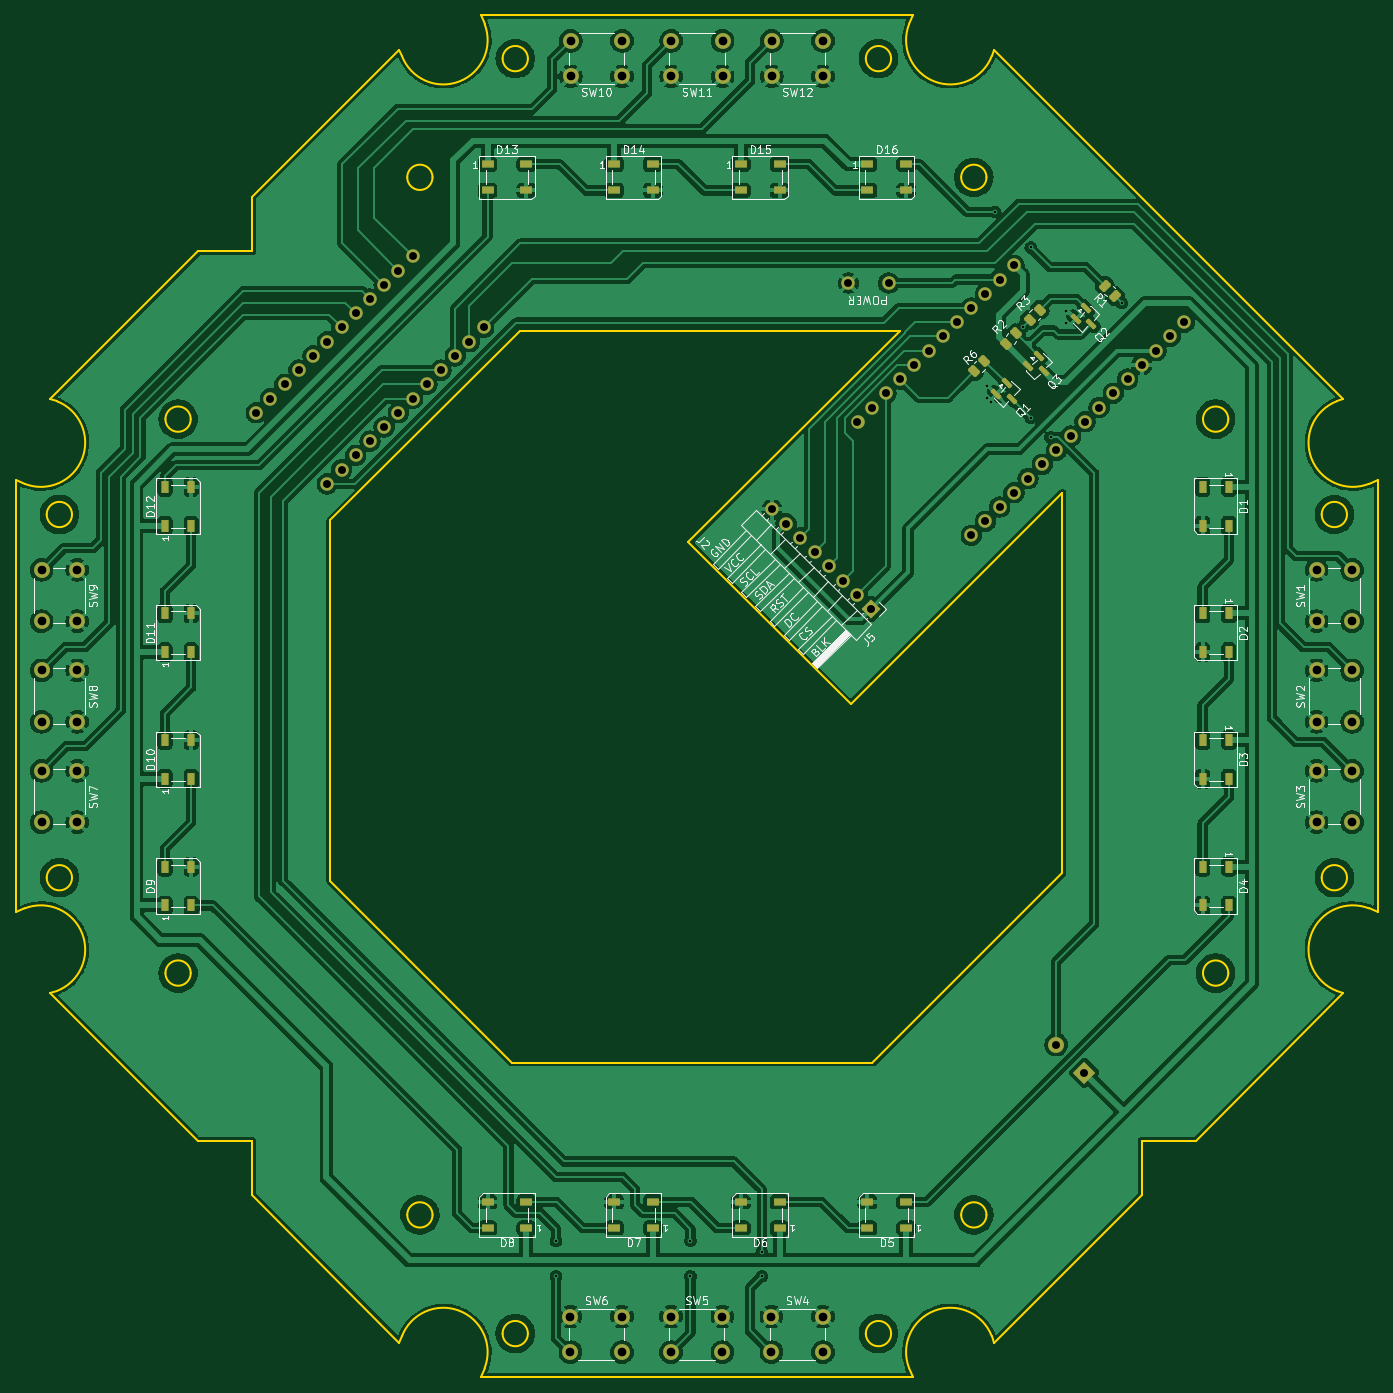
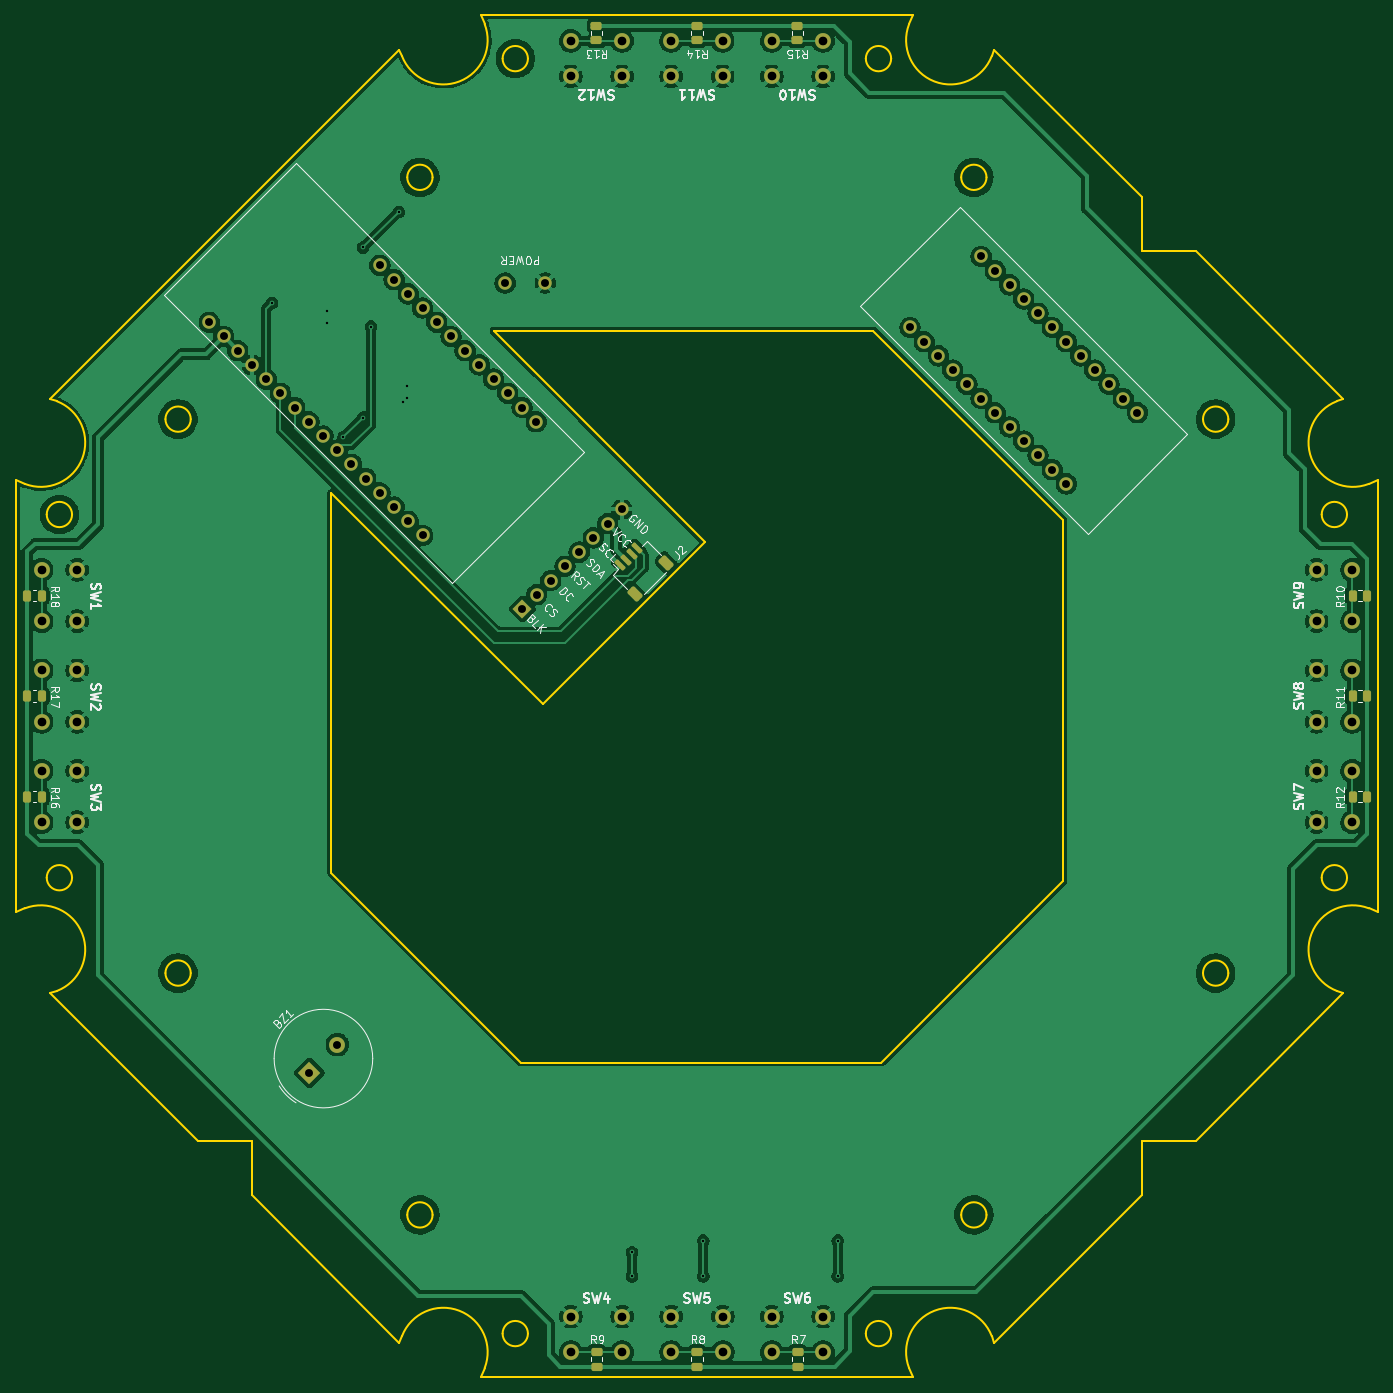
Circuit board: 11 layer files. Board 172.1 x 172.1 mm.
- bottom_copper: FarmGameV2-B_Cu.gbr (225124 bytes)
- bottom_mask: FarmGameV2-B_Mask.gbr (6155 bytes)
- paste: FarmGameV2-B_Paste.gbr (2673 bytes)
- bottom_silk: FarmGameV2-B_Silkscreen.gbr (59809 bytes)
- outline: FarmGameV2-Edge_Cuts.gbr (5709 bytes)
- top_copper: FarmGameV2-F_Cu.gbr (362831 bytes)
- top_mask: FarmGameV2-F_Mask.gbr (7793 bytes)
- paste: FarmGameV2-F_Paste.gbr (4276 bytes)
- top_silk: FarmGameV2-F_Silkscreen.gbr (87814 bytes)
- drill: FarmGameV2-NPTH.drl (264 bytes)
- drill: FarmGameV2-PTH.drl (2509 bytes)

=== bottom_copper: FarmGameV2-B_Cu.gbr (225124 bytes, source omitted) ===
=== bottom_mask: FarmGameV2-B_Mask.gbr (6155 bytes, source omitted) ===
=== paste: FarmGameV2-B_Paste.gbr (2673 bytes, source withheld) ===
=== bottom_silk: FarmGameV2-B_Silkscreen.gbr (59809 bytes, source omitted) ===
=== outline: FarmGameV2-Edge_Cuts.gbr ===
%TF.GenerationSoftware,KiCad,Pcbnew,10.0.1*%
%TF.CreationDate,2026-04-28T09:53:27+02:00*%
%TF.ProjectId,FarmGameV2,4661726d-4761-46d6-9556-322e6b696361,rev?*%
%TF.SameCoordinates,Original*%
%TF.FileFunction,Profile,NP*%
%FSLAX46Y46*%
G04 Gerber Fmt 4.6, Leading zero omitted, Abs format (unit mm)*
G04 Created by KiCad (PCBNEW 10.0.1) date 2026-04-28 09:53:27*
%MOMM*%
%LPD*%
G01*
G04 APERTURE LIST*
%TA.AperFunction,Profile*%
%ADD10C,0.200000*%
%TD*%
G04 APERTURE END LIST*
D10*
X27250000Y-77437892D02*
X28394914Y-77880403D01*
X27250000Y-131953457D02*
X27250000Y-77437892D01*
X28394913Y-131510946D02*
X27250000Y-131953457D01*
X28394913Y-131510946D02*
G75*
G02*
X32432643Y-141957808I2018857J-5223434D01*
G01*
X31610103Y-67115636D02*
X50229634Y-48496105D01*
X31610103Y-142275713D02*
X32432640Y-141957801D01*
X32432641Y-67433548D02*
G75*
G02*
X28394914Y-77880403I-2018865J-5223427D01*
G01*
X32432641Y-67433548D02*
X31610103Y-67115636D01*
X34350000Y-81745674D02*
G75*
G02*
X31150000Y-81745674I-1600000J0D01*
G01*
X31150000Y-81745674D02*
G75*
G02*
X34350000Y-81745674I1600000J0D01*
G01*
X34350000Y-127645674D02*
G75*
G02*
X31150000Y-127645674I-1600000J0D01*
G01*
X31150000Y-127645674D02*
G75*
G02*
X34350000Y-127645674I1600000J0D01*
G01*
X49350000Y-69695674D02*
G75*
G02*
X46150000Y-69695674I-1600000J0D01*
G01*
X46150000Y-69695674D02*
G75*
G02*
X49350000Y-69695674I1600000J0D01*
G01*
X49350000Y-139695675D02*
G75*
G02*
X46150000Y-139695675I-1600000J0D01*
G01*
X46150000Y-139695675D02*
G75*
G02*
X49350000Y-139695675I1600000J0D01*
G01*
X50229634Y-48496105D02*
X57108314Y-48496105D01*
X50229634Y-160895244D02*
X31610103Y-142275713D01*
X57108314Y-41617425D02*
X75727845Y-22997894D01*
X57108314Y-48496105D02*
X57108314Y-41617425D01*
X57108314Y-160895244D02*
X50229634Y-160895244D01*
X57108314Y-167773924D02*
X57108314Y-160895244D01*
X67000000Y-82500000D02*
X67000000Y-128000000D01*
X67000000Y-82500011D02*
X91000000Y-58500001D01*
X67000000Y-128000000D02*
X90000009Y-151000000D01*
X75727845Y-22997894D02*
X76045755Y-23820425D01*
X75727845Y-186393455D02*
X57108314Y-167773924D01*
X76045754Y-185570927D02*
X75727845Y-186393455D01*
X76045754Y-185570927D02*
G75*
G02*
X86492609Y-189608645I5223426J-2018863D01*
G01*
X79907883Y-39137791D02*
G75*
G02*
X76707883Y-39137791I-1600000J0D01*
G01*
X76707883Y-39137791D02*
G75*
G02*
X79907883Y-39137791I1600000J0D01*
G01*
X79907883Y-170253557D02*
G75*
G02*
X76707883Y-170253557I-1600000J0D01*
G01*
X76707883Y-170253557D02*
G75*
G02*
X79907883Y-170253557I1600000J0D01*
G01*
X86050101Y-18637791D02*
X140565666Y-18637791D01*
X86050101Y-190753558D02*
X86492611Y-189608646D01*
X86492609Y-19782699D02*
G75*
G02*
X76045753Y-23820426I-5223429J-2018861D01*
G01*
X86492609Y-19782699D02*
X86050101Y-18637791D01*
X90000009Y-151000000D02*
X135500000Y-151000010D01*
X91957883Y-24137791D02*
G75*
G02*
X88757883Y-24137791I-1600000J0D01*
G01*
X88757883Y-24137791D02*
G75*
G02*
X91957883Y-24137791I1600000J0D01*
G01*
X91957883Y-185253558D02*
G75*
G02*
X88757883Y-185253558I-1600000J0D01*
G01*
X88757883Y-185253558D02*
G75*
G02*
X91957883Y-185253558I1600000J0D01*
G01*
X132750000Y-105750000D02*
X112250000Y-85250000D01*
X135500000Y-151000010D02*
X159500000Y-127000000D01*
X137857883Y-24137791D02*
G75*
G02*
X134657883Y-24137791I-1600000J0D01*
G01*
X134657883Y-24137791D02*
G75*
G02*
X137857883Y-24137791I1600000J0D01*
G01*
X137857883Y-185253558D02*
G75*
G02*
X134657883Y-185253558I-1600000J0D01*
G01*
X134657883Y-185253558D02*
G75*
G02*
X137857883Y-185253558I1600000J0D01*
G01*
X139000000Y-58500000D02*
X91000000Y-58500000D01*
X139000000Y-58500000D02*
X112250000Y-85250000D01*
X140123160Y-189608657D02*
X140565666Y-190753558D01*
X140123160Y-189608657D02*
G75*
G02*
X150563856Y-185555017I5223440J2018857D01*
G01*
X140565666Y-18637791D02*
X140123156Y-19782703D01*
X140565666Y-190753558D02*
X86050101Y-190753558D01*
X149907884Y-39137791D02*
G75*
G02*
X146707884Y-39137791I-1600000J0D01*
G01*
X146707884Y-39137791D02*
G75*
G02*
X149907884Y-39137791I1600000J0D01*
G01*
X149907884Y-170253557D02*
G75*
G02*
X146707884Y-170253557I-1600000J0D01*
G01*
X146707884Y-170253557D02*
G75*
G02*
X149907884Y-170253557I1600000J0D01*
G01*
X150570004Y-23820447D02*
G75*
G02*
X140123208Y-19782723I-5223404J2018847D01*
G01*
X150570004Y-23820447D02*
X150887922Y-22997894D01*
X150887922Y-22997894D02*
X195005664Y-67115636D01*
X150887922Y-186393455D02*
X150563863Y-185555014D01*
X159500000Y-79000000D02*
X132750000Y-105750000D01*
X159500000Y-79000000D02*
X159500000Y-127000000D01*
X169507453Y-160895244D02*
X169507453Y-167773924D01*
X169507453Y-167773924D02*
X150887922Y-186393455D01*
X176386133Y-160895244D02*
X169507453Y-160895244D01*
X180465766Y-69695674D02*
G75*
G02*
X177265766Y-69695674I-1600000J0D01*
G01*
X177265766Y-69695674D02*
G75*
G02*
X180465766Y-69695674I1600000J0D01*
G01*
X180465766Y-139695675D02*
G75*
G02*
X177265766Y-139695675I-1600000J0D01*
G01*
X177265766Y-139695675D02*
G75*
G02*
X180465766Y-139695675I1600000J0D01*
G01*
X195465767Y-81745674D02*
G75*
G02*
X192265767Y-81745674I-1600000J0D01*
G01*
X192265767Y-81745674D02*
G75*
G02*
X195465767Y-81745674I1600000J0D01*
G01*
X195465767Y-127645674D02*
G75*
G02*
X192265767Y-127645674I-1600000J0D01*
G01*
X192265767Y-127645674D02*
G75*
G02*
X195465767Y-127645674I1600000J0D01*
G01*
X194183140Y-141957806D02*
X195005664Y-142275713D01*
X194183140Y-141957806D02*
G75*
G02*
X198220851Y-131510991I2018860J5223406D01*
G01*
X195005664Y-67115636D02*
X194183130Y-67433547D01*
X195005664Y-142275713D02*
X176386133Y-160895244D01*
X198220855Y-77880401D02*
G75*
G02*
X194183149Y-67433597I-2018855J5223401D01*
G01*
X198220855Y-77880402D02*
X199365767Y-77437892D01*
X199365767Y-77437892D02*
X199365767Y-131953457D01*
X199365767Y-131953457D02*
X198220866Y-131510951D01*
M02*

=== top_copper: FarmGameV2-F_Cu.gbr (362831 bytes, source omitted) ===
=== top_mask: FarmGameV2-F_Mask.gbr (7793 bytes, source omitted) ===
=== paste: FarmGameV2-F_Paste.gbr ===
%TF.GenerationSoftware,KiCad,Pcbnew,10.0.1*%
%TF.CreationDate,2026-04-28T09:53:27+02:00*%
%TF.ProjectId,FarmGameV2,4661726d-4761-46d6-9556-322e6b696361,rev?*%
%TF.SameCoordinates,Original*%
%TF.FileFunction,Paste,Top*%
%TF.FilePolarity,Positive*%
%FSLAX46Y46*%
G04 Gerber Fmt 4.6, Leading zero omitted, Abs format (unit mm)*
G04 Created by KiCad (PCBNEW 10.0.1) date 2026-04-28 09:53:27*
%MOMM*%
%LPD*%
G01*
G04 APERTURE LIST*
G04 Aperture macros list*
%AMRoundRect*
0 Rectangle with rounded corners*
0 $1 Rounding radius*
0 $2 $3 $4 $5 $6 $7 $8 $9 X,Y pos of 4 corners*
0 Add a 4 corners polygon primitive as box body*
4,1,4,$2,$3,$4,$5,$6,$7,$8,$9,$2,$3,0*
0 Add four circle primitives for the rounded corners*
1,1,$1+$1,$2,$3*
1,1,$1+$1,$4,$5*
1,1,$1+$1,$6,$7*
1,1,$1+$1,$8,$9*
0 Add four rect primitives between the rounded corners*
20,1,$1+$1,$2,$3,$4,$5,0*
20,1,$1+$1,$4,$5,$6,$7,0*
20,1,$1+$1,$6,$7,$8,$9,0*
20,1,$1+$1,$8,$9,$2,$3,0*%
G04 Aperture macros list end*
%ADD10RoundRect,0.090000X0.660000X0.360000X-0.660000X0.360000X-0.660000X-0.360000X0.660000X-0.360000X0*%
%ADD11RoundRect,0.090000X-0.660000X-0.360000X0.660000X-0.360000X0.660000X0.360000X-0.660000X0.360000X0*%
%ADD12RoundRect,0.090000X-0.360000X0.660000X-0.360000X-0.660000X0.360000X-0.660000X0.360000X0.660000X0*%
%ADD13RoundRect,0.150000X-0.521491X0.309359X0.309359X-0.521491X0.521491X-0.309359X-0.309359X0.521491X0*%
%ADD14RoundRect,0.090000X0.360000X-0.660000X0.360000X0.660000X-0.360000X0.660000X-0.360000X-0.660000X0*%
%ADD15RoundRect,0.250000X0.132583X-0.503814X0.503814X-0.132583X-0.132583X0.503814X-0.503814X0.132583X0*%
%ADD16RoundRect,0.250000X0.503814X0.132583X0.132583X0.503814X-0.503814X-0.132583X-0.132583X-0.503814X0*%
G04 APERTURE END LIST*
D10*
%TO.C,D7*%
X107757883Y-171903558D03*
X107757883Y-168603558D03*
X102857883Y-168603558D03*
X102857883Y-171903558D03*
%TD*%
D11*
%TO.C,D14*%
X102857883Y-37487791D03*
X102857883Y-40787791D03*
X107757883Y-40787791D03*
X107757883Y-37487791D03*
%TD*%
D12*
%TO.C,D1*%
X180515767Y-78245674D03*
X177215767Y-78245674D03*
X177215767Y-83145674D03*
X180515767Y-83145674D03*
%TD*%
D13*
%TO.C,Q1*%
X152508839Y-65165336D03*
X151165336Y-66508839D03*
X153162913Y-67162913D03*
%TD*%
D14*
%TO.C,D11*%
X46100000Y-99145674D03*
X49400000Y-99145674D03*
X49400000Y-94245674D03*
X46100000Y-94245674D03*
%TD*%
D10*
%TO.C,D5*%
X139757883Y-171903558D03*
X139757883Y-168603558D03*
X134857883Y-168603558D03*
X134857883Y-171903558D03*
%TD*%
D15*
%TO.C,R3*%
X155354765Y-57145235D03*
X156645235Y-55854765D03*
%TD*%
D11*
%TO.C,D13*%
X86857883Y-37487791D03*
X86857883Y-40787791D03*
X91757883Y-40787791D03*
X91757883Y-37487791D03*
%TD*%
%TO.C,D15*%
X118857883Y-37487791D03*
X118857883Y-40787791D03*
X123757883Y-40787791D03*
X123757883Y-37487791D03*
%TD*%
D16*
%TO.C,R1*%
X166145235Y-54145235D03*
X164854765Y-52854765D03*
%TD*%
D12*
%TO.C,D2*%
X180515767Y-94245674D03*
X177215767Y-94245674D03*
X177215767Y-99145674D03*
X180515767Y-99145674D03*
%TD*%
D10*
%TO.C,D6*%
X123757883Y-171903558D03*
X123757883Y-168603558D03*
X118857883Y-168603558D03*
X118857883Y-171903558D03*
%TD*%
D12*
%TO.C,D4*%
X180515766Y-126245674D03*
X177215766Y-126245674D03*
X177215766Y-131145674D03*
X180515766Y-131145674D03*
%TD*%
D13*
%TO.C,Q3*%
X156508839Y-61665336D03*
X155165336Y-63008839D03*
X157162913Y-63662913D03*
%TD*%
D15*
%TO.C,R2*%
X152354765Y-60145235D03*
X153645235Y-58854765D03*
%TD*%
D14*
%TO.C,D10*%
X46100000Y-115145674D03*
X49400000Y-115145674D03*
X49400000Y-110245674D03*
X46100000Y-110245674D03*
%TD*%
D13*
%TO.C,Q2*%
X162508839Y-55665336D03*
X161165336Y-57008839D03*
X163162913Y-57662913D03*
%TD*%
D14*
%TO.C,D9*%
X46100000Y-131145674D03*
X49400000Y-131145674D03*
X49400000Y-126245674D03*
X46100000Y-126245674D03*
%TD*%
D15*
%TO.C,R6*%
X148354765Y-63645235D03*
X149645235Y-62354765D03*
%TD*%
D12*
%TO.C,D3*%
X180515767Y-110245674D03*
X177215767Y-110245674D03*
X177215767Y-115145674D03*
X180515767Y-115145674D03*
%TD*%
D14*
%TO.C,D12*%
X46100000Y-83145674D03*
X49400000Y-83145674D03*
X49400000Y-78245674D03*
X46100000Y-78245674D03*
%TD*%
D11*
%TO.C,D16*%
X134857883Y-37487791D03*
X134857883Y-40787791D03*
X139757883Y-40787791D03*
X139757883Y-37487791D03*
%TD*%
D10*
%TO.C,D8*%
X91757883Y-171903557D03*
X91757883Y-168603557D03*
X86857883Y-168603557D03*
X86857883Y-171903557D03*
%TD*%
M02*

=== top_silk: FarmGameV2-F_Silkscreen.gbr (87814 bytes, source omitted) ===
=== drill: FarmGameV2-NPTH.drl ===
M48
; DRILL file KiCad 10.0.1 date 2026-04-28T09:53:29
; FORMAT={-:-/ absolute / metric / decimal}
; #@! TF.CreationDate,2026-04-28T09:53:29+02:00
; #@! TF.GenerationSoftware,Kicad,Pcbnew,10.0.1
; #@! TF.FileFunction,NonPlated,1,2,NPTH
FMAT,2
METRIC
%
G90
G05
M30

=== drill: FarmGameV2-PTH.drl ===
M48
; DRILL file KiCad 10.0.1 date 2026-04-28T09:53:29
; FORMAT={-:-/ absolute / metric / decimal}
; #@! TF.CreationDate,2026-04-28T09:53:29+02:00
; #@! TF.GenerationSoftware,Kicad,Pcbnew,10.0.1
; #@! TF.FileFunction,Plated,1,2,PTH
FMAT,2
METRIC
; #@! TA.AperFunction,Plated,PTH,ViaDrill
T1C0.300
; #@! TA.AperFunction,Plated,PTH,ComponentDrill
T2C1.000
; #@! TA.AperFunction,Plated,PTH,ComponentDrill
T3C1.100
%
G90
G05
T1
X95.5Y-173.5
X95.5Y-178.0
X112.5Y-173.5
X112.5Y-178.0
X121.5Y-175.0
X121.5Y-178.0
X150.0Y-65.5
X150.0Y-67.0
X150.5Y-67.5
X151.0Y-43.5
X154.5Y-58.0
X155.5Y-48.0
X155.5Y-69.5
X158.0Y-72.0
X160.0Y-56.0
X160.0Y-57.5
X167.0Y-55.0
T2
X57.632Y-68.888
X59.428Y-67.092
X61.224Y-65.296
X63.02Y-63.5
X64.816Y-61.704
X66.612Y-59.908
X66.612Y-77.868
X68.408Y-58.112
X68.408Y-76.072
X70.204Y-56.316
X70.204Y-74.276
X72.0Y-54.52
X72.0Y-72.48
X73.796Y-52.724
X73.796Y-70.684
X75.592Y-50.928
X75.592Y-68.888
X77.388Y-49.132
X77.388Y-67.092
X79.184Y-65.296
X80.98Y-63.5
X82.776Y-61.704
X84.572Y-59.908
X86.368Y-58.112
X122.797Y-81.11
X124.593Y-82.906
X126.389Y-84.702
X128.185Y-86.498
X129.981Y-88.294
X131.777Y-90.09
X132.46Y-52.5
X133.573Y-91.886
X133.608Y-70.023
X135.369Y-93.682
X135.404Y-68.227
X137.201Y-66.431
X137.54Y-52.5
X138.997Y-64.635
X140.793Y-62.839
X142.589Y-61.043
X144.385Y-59.247
X146.181Y-57.451
X147.977Y-55.655
X147.977Y-84.392
X149.773Y-53.859
X149.773Y-82.596
X151.569Y-52.063
X151.569Y-80.799
X153.365Y-50.267
X153.365Y-79.003
X155.161Y-77.207
X156.957Y-75.411
X158.732Y-148.732
X158.753Y-73.615
X160.549Y-71.819
X162.268Y-152.268
X162.345Y-70.023
X164.141Y-68.227
X165.937Y-66.431
X167.733Y-64.635
X169.529Y-62.839
X171.325Y-61.043
X173.122Y-59.247
X174.918Y-57.451
T3
X30.5Y-88.746
X30.5Y-95.246
X30.5Y-101.446
X30.5Y-107.946
X30.5Y-114.146
X30.5Y-120.646
X35.0Y-88.746
X35.0Y-95.246
X35.0Y-101.446
X35.0Y-107.946
X35.0Y-114.146
X35.0Y-120.646
X97.339Y-183.099
X97.339Y-187.599
X97.358Y-21.888
X97.358Y-26.388
X103.839Y-183.099
X103.839Y-187.599
X103.858Y-21.888
X103.858Y-26.388
X110.039Y-183.099
X110.039Y-187.599
X110.058Y-21.888
X110.058Y-26.388
X116.539Y-183.099
X116.539Y-187.599
X116.558Y-21.888
X116.558Y-26.388
X122.739Y-183.099
X122.739Y-187.599
X122.758Y-21.888
X122.758Y-26.388
X129.239Y-183.099
X129.239Y-187.599
X129.258Y-21.888
X129.258Y-26.388
X191.616Y-88.746
X191.616Y-95.246
X191.616Y-101.446
X191.616Y-107.946
X191.616Y-114.146
X191.616Y-120.646
X196.116Y-88.746
X196.116Y-95.246
X196.116Y-101.446
X196.116Y-107.946
X196.116Y-114.146
X196.116Y-120.646
M30
